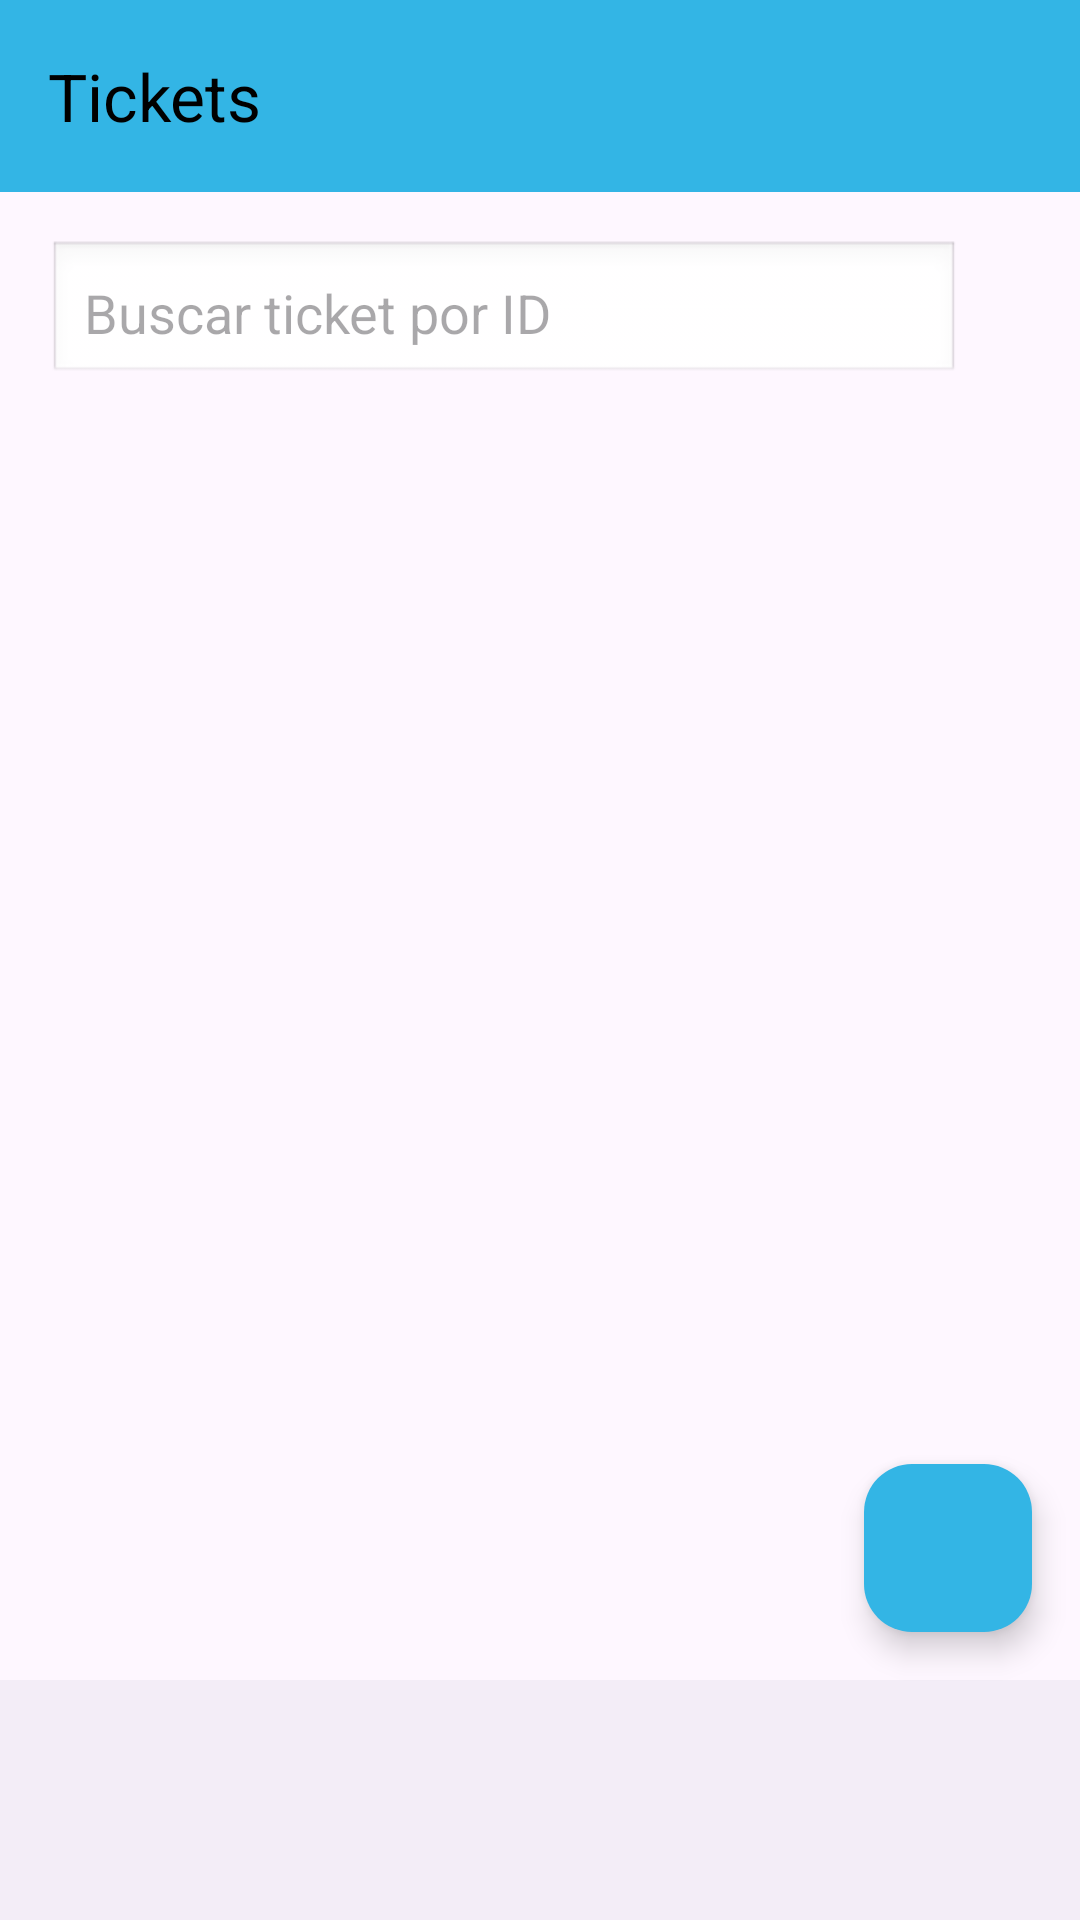

Layout XML and referenced resources for this Android screen:
<!-- AndroidManifest.xml: application theme Theme.HelpdeskApp -->
<!-- res/layout/activity_main_app.xml -->
<?xml version="1.0" encoding="utf-8"?>
<androidx.constraintlayout.widget.ConstraintLayout
    xmlns:android="http://schemas.android.com/apk/res/android"
    xmlns:app="http://schemas.android.com/apk/res-auto"
    xmlns:tools="http://schemas.android.com/tools"
    android:layout_width="match_parent"
    android:layout_height="match_parent"
    tools:context=".MainAppActivity">


    <com.google.android.material.appbar.MaterialToolbar
        android:id="@+id/mainToolbar"
        android:layout_width="0dp"
        android:layout_height="?attr/actionBarSize"
        android:background="@android:color/holo_blue_light"
        app:layout_constraintTop_toTopOf="parent"
        app:layout_constraintStart_toStartOf="parent"
        app:layout_constraintEnd_toEndOf="parent"
        app:title="Tickets"
        app:titleTextColor="@android:color/black">

        
        <ImageView
            android:id="@+id/iconExit"
            android:layout_width="wrap_content"
            android:layout_height="wrap_content"
            android:layout_gravity="end"
            android:layout_marginEnd="16dp"
            android:src="@mipmap/ic_launcher"
            android:contentDescription="Exit" />
    </com.google.android.material.appbar.MaterialToolbar>

    <EditText
        android:id="@+id/searchEditText"
        android:layout_width="0dp"
        android:layout_height="wrap_content"
        android:layout_marginStart="16dp"
        android:layout_marginTop="16dp"
        android:layout_marginEnd="8dp"
        android:background="@android:drawable/edit_text"
        android:drawableStart="@mipmap/ic_launcher_round"
        android:drawablePadding="8dp"
        android:hint="Buscar ticket por ID"
        android:padding="12dp"
        android:inputType="text"
        android:maxLines="1"
        app:layout_constraintTop_toBottomOf="@id/mainToolbar"
        app:layout_constraintStart_toStartOf="parent"
        app:layout_constraintEnd_toStartOf="@id/filterButton"/>

    <ImageButton
        android:id="@+id/filterButton"
        android:layout_width="wrap_content"
        android:layout_height="0dp"
        android:layout_marginEnd="16dp"
        android:background="?attr/selectableItemBackgroundBorderless"
        android:src="@mipmap/ic_launcher_round"
        android:padding="8dp"
        android:contentDescription="Filtrar"
        app:layout_constraintTop_toTopOf="@id/searchEditText"
        app:layout_constraintBottom_toBottomOf="@id/searchEditText"
        app:layout_constraintEnd_toEndOf="parent"/>

    <androidx.recyclerview.widget.RecyclerView
        android:id="@+id/recyclerViewTickets"
        android:layout_width="0dp"
        android:layout_height="0dp"
        android:layout_marginTop="16dp"
        app:layout_constraintTop_toBottomOf="@id/searchEditText"
        app:layout_constraintBottom_toTopOf="@id/bottomNavigationView"
        app:layout_constraintStart_toStartOf="parent"
        app:layout_constraintEnd_toEndOf="parent"
        tools:listitem="@layout/list_item_ticket"
        android:scrollbars="vertical"/>

    <com.google.android.material.floatingactionbutton.FloatingActionButton
        android:id="@+id/fabAddTicket"
        android:layout_width="wrap_content"
        android:layout_height="wrap_content"
        android:layout_margin="16dp"
        app:srcCompat="@mipmap/ic_launcher"
        app:backgroundTint="@android:color/holo_blue_light"
        app:layout_constraintBottom_toTopOf="@id/bottomNavigationView"
        app:layout_constraintEnd_toEndOf="parent"
        android:contentDescription="Añadir Ticket" />

    <com.google.android.material.bottomnavigation.BottomNavigationView
        android:id="@+id/bottomNavigationView"
        android:layout_width="0dp"
        android:layout_height="wrap_content"
        app:layout_constraintBottom_toBottomOf="parent"
        app:layout_constraintStart_toStartOf="parent"
        app:layout_constraintEnd_toEndOf="parent"
        app:labelVisibilityMode="labeled"/>


</androidx.constraintlayout.widget.ConstraintLayout>
<!-- res/layout/list_item_ticket.xml (included above) -->
<?xml version="1.0" encoding="utf-8"?>
<LinearLayout xmlns:android="http://schemas.android.com/apk/res/android"
    xmlns:tools="http://schemas.android.com/tools"
    android:layout_width="match_parent"
    android:layout_height="wrap_content"
    android:orientation="horizontal"
    android:padding="16dp"
    android:gravity="center_vertical"
    android:background="?android:attr/selectableItemBackground"> <ImageView
    android:id="@+id/iconTicket"
    android:layout_width="24dp"
    android:layout_height="24dp"
    android:src="@drawable/baseline_article_24"
    tools:srcCompat="@drawable/baseline_article_24"
    android:layout_marginEnd="12dp"
    android:contentDescription="Icono de ticket"/>

    <TextView
        android:id="@+id/textTicketNumber"
        android:layout_width="wrap_content"
        android:layout_height="wrap_content"
        tools:text="TK-00001"
        android:textAppearance="?attr/textAppearanceBody1"
        android:textStyle="bold"
        android:layout_marginEnd="8dp"/>

    <TextView
        android:id="@+id/textTicketSubject"
        android:layout_width="0dp"
        android:layout_height="wrap_content"
        android:layout_weight="1"
        tools:text="Asunto muy largo del Ticket que debe cortarse"
        android:textAppearance="?attr/textAppearanceBody1"
        android:maxLines="1"
        android:ellipsize="end"
        android:layout_marginEnd="12dp"/>

    <ImageView
        android:id="@+id/iconViewTicket"
        android:layout_width="24dp"
        android:layout_height="24dp"
        android:src="@drawable/baseline_call_made_24"
        tools:srcCompat="@drawable/baseline_call_made_24"
        android:contentDescription="Ver ticket"/>
</LinearLayout>
<!-- resources referenced by this layout -->
<resources>
  <style name="Theme.HelpdeskApp" parent="Theme.Material3.DayNight.NoActionBar">
      </style>
</resources>
